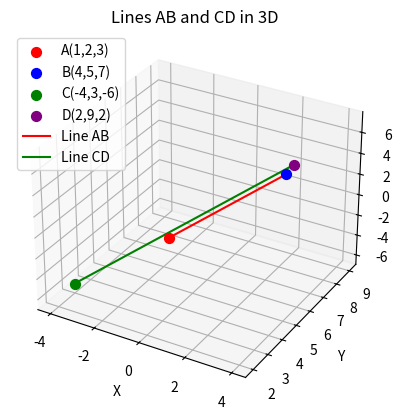

Reproduce this figure in Python.
import numpy as np
import matplotlib.pyplot as plt
import os
from mpl_toolkits.mplot3d import Axes3D

# Define points
A = np.array([1, 2, 3])
B = np.array([4, 5, 7])
C = np.array([-4, 3, -6])
D = np.array([2, 9, 2])

# Direction vectors
BA = B - A
DC = D - C

print("Vector B-A:", BA)
print("Vector D-C:", DC)

# Compute angle
dot_product = np.dot(BA, DC)
norms = np.linalg.norm(BA) * np.linalg.norm(DC)
cos_theta = dot_product / norms
theta = np.degrees(np.arccos(cos_theta))

print("cos(theta) =", cos_theta)
print("Angle between AB and CD =", theta, "degrees")

# ---- Plotting ----
fig = plt.figure()
ax = fig.add_subplot(111, projection='3d')

# Plot points
ax.scatter(*A, color='red', s=50, label='A(1,2,3)')
ax.scatter(*B, color='blue', s=50, label='B(4,5,7)')
ax.scatter(*C, color='green', s=50, label='C(-4,3,-6)')
ax.scatter(*D, color='purple', s=50, label='D(2,9,2)')

# Plot lines AB and CD
ax.plot([A[0], B[0]], [A[1], B[1]], [A[2], B[2]], color='red', label='Line AB')
ax.plot([C[0], D[0]], [C[1], D[1]], [C[2], D[2]], color='green', label='Line CD')

# Labels
ax.set_xlabel('X')
ax.set_ylabel('Y')
ax.set_zlabel('Z')
ax.set_title('Lines AB and CD in 3D')
ax.legend()

# ---- Save into figs/fig1.png ----
os.makedirs("figs", exist_ok=True)  # create folder if it doesn't exist
plt.savefig("figs/fig1.png", dpi=300)
print(" Plot saved as figs/fig1.png")
